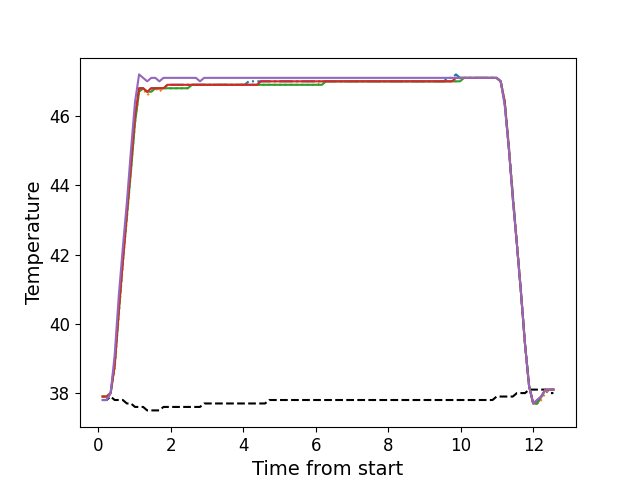

The file beside this chart, header and first rows:
, times, neutral, z1, z2, z3, z4, z5
0, 0.119, 37.8, 37.8, 37.9, 37.9, 37.9, 37.8
1, 0.23, 37.8, 37.8, 37.9, 37.9, 37.9, 37.8
2, 0.3421, 37.9, 38.0, 38.0, 38.0, 38.0, 38.0
3, 0.4541, 37.8, 38.9, 38.7, 38.8, 38.8, 39.1
4, 0.5661, 37.8, 40.5, 40.2, 40.3, 40.4, 40.8
5, 0.6786, 37.8, 41.9, 41.7, 41.8, 41.8, 42.2
6, 0.7896, 37.7, 43.2, 43.0, 43.1, 43.2, 43.5
7, 0.9019, 37.7, 44.6, 44.4, 44.4, 44.6, 45.0
8, 1.014, 37.6, 46.0, 45.8, 45.8, 46.0, 46.4
9, 1.126, 37.6, 46.8, 46.7, 46.7, 46.8, 47.2
10, 1.238, 37.6, 46.8, 46.8, 46.8, 46.8, 47.1
11, 1.35, 37.5, 46.7, 46.6, 46.7, 46.7, 47.0
12, 1.463, 37.5, 46.8, 46.7, 46.7, 46.8, 47.1
13, 1.575, 37.5, 46.8, 46.8, 46.8, 46.8, 47.1
14, 1.686, 37.5, 46.8, 46.7, 46.8, 46.8, 47.0
15, 1.798, 37.6, 46.8, 46.8, 46.8, 46.8, 47.1
16, 1.91, 37.6, 46.9, 46.8, 46.8, 46.9, 47.1
17, 2.022, 37.6, 46.9, 46.8, 46.8, 46.9, 47.1
18, 2.134, 37.6, 46.9, 46.8, 46.8, 46.9, 47.1
19, 2.246, 37.6, 46.9, 46.8, 46.8, 46.9, 47.1
20, 2.358, 37.6, 46.9, 46.8, 46.8, 46.9, 47.1
21, 2.471, 37.6, 46.9, 46.8, 46.8, 46.9, 47.1
22, 2.583, 37.6, 46.9, 46.9, 46.9, 46.9, 47.1
23, 2.695, 37.6, 46.9, 46.9, 46.9, 46.9, 47.1
24, 2.807, 37.6, 46.9, 46.9, 46.9, 46.9, 47.0
25, 2.92, 37.7, 46.9, 46.9, 46.9, 46.9, 47.1
26, 3.031, 37.7, 46.9, 46.9, 46.9, 46.9, 47.1
27, 3.144, 37.7, 46.9, 46.9, 46.9, 46.9, 47.1
28, 3.256, 37.7, 46.9, 46.9, 46.9, 46.9, 47.1
29, 3.368, 37.7, 46.9, 46.9, 46.9, 46.9, 47.1
30, 3.479, 37.7, 46.9, 46.9, 46.9, 46.9, 47.1
31, 3.592, 37.7, 46.9, 46.9, 46.9, 46.9, 47.1
32, 3.704, 37.7, 46.9, 46.9, 46.9, 46.9, 47.1
33, 3.817, 37.7, 46.9, 46.9, 46.9, 46.9, 47.1
34, 3.928, 37.7, 46.9, 46.9, 46.9, 46.9, 47.1
35, 4.04, 37.7, 46.9, 46.9, 46.9, 46.9, 47.1
36, 4.152, 37.7, 47.0, 46.9, 46.9, 46.9, 47.1
37, 4.264, 37.7, 47.0, 46.9, 46.9, 46.9, 47.1
38, 4.376, 37.7, 47.0, 46.9, 46.9, 46.9, 47.1
39, 4.489, 37.7, 47.0, 46.9, 46.9, 47.0, 47.1
40, 4.601, 37.7, 47.0, 46.9, 46.9, 47.0, 47.1
41, 4.713, 37.8, 47.0, 46.9, 46.9, 47.0, 47.1
42, 4.825, 37.8, 47.0, 46.9, 46.9, 47.0, 47.1
43, 4.937, 37.8, 47.0, 46.9, 46.9, 47.0, 47.1
44, 5.049, 37.8, 47.0, 46.9, 46.9, 47.0, 47.1
45, 5.161, 37.8, 47.0, 46.9, 46.9, 47.0, 47.1
46, 5.273, 37.8, 47.0, 46.9, 46.9, 47.0, 47.1
47, 5.385, 37.8, 47.0, 46.9, 46.9, 47.0, 47.1
48, 5.498, 37.8, 47.0, 46.9, 46.9, 47.0, 47.1
49, 5.609, 37.8, 47.0, 46.9, 46.9, 47.0, 47.1
50, 5.721, 37.8, 47.0, 46.9, 46.9, 47.0, 47.1
51, 5.834, 37.8, 47.0, 46.9, 46.9, 47.0, 47.1
52, 5.945, 37.8, 47.0, 46.9, 46.9, 47.0, 47.1
53, 6.057, 37.8, 47.0, 46.9, 46.9, 47.0, 47.1
54, 6.17, 37.8, 47.0, 47.0, 46.9, 47.0, 47.1
55, 6.282, 37.8, 47.0, 47.0, 47.0, 47.0, 47.1
56, 6.394, 37.8, 47.0, 47.0, 47.0, 47.0, 47.1
57, 6.506, 37.8, 47.0, 47.0, 47.0, 47.0, 47.1
58, 6.618, 37.8, 47.0, 47.0, 47.0, 47.0, 47.1
59, 6.731, 37.8, 47.0, 47.0, 47.0, 47.0, 47.1
... 52 more rows
